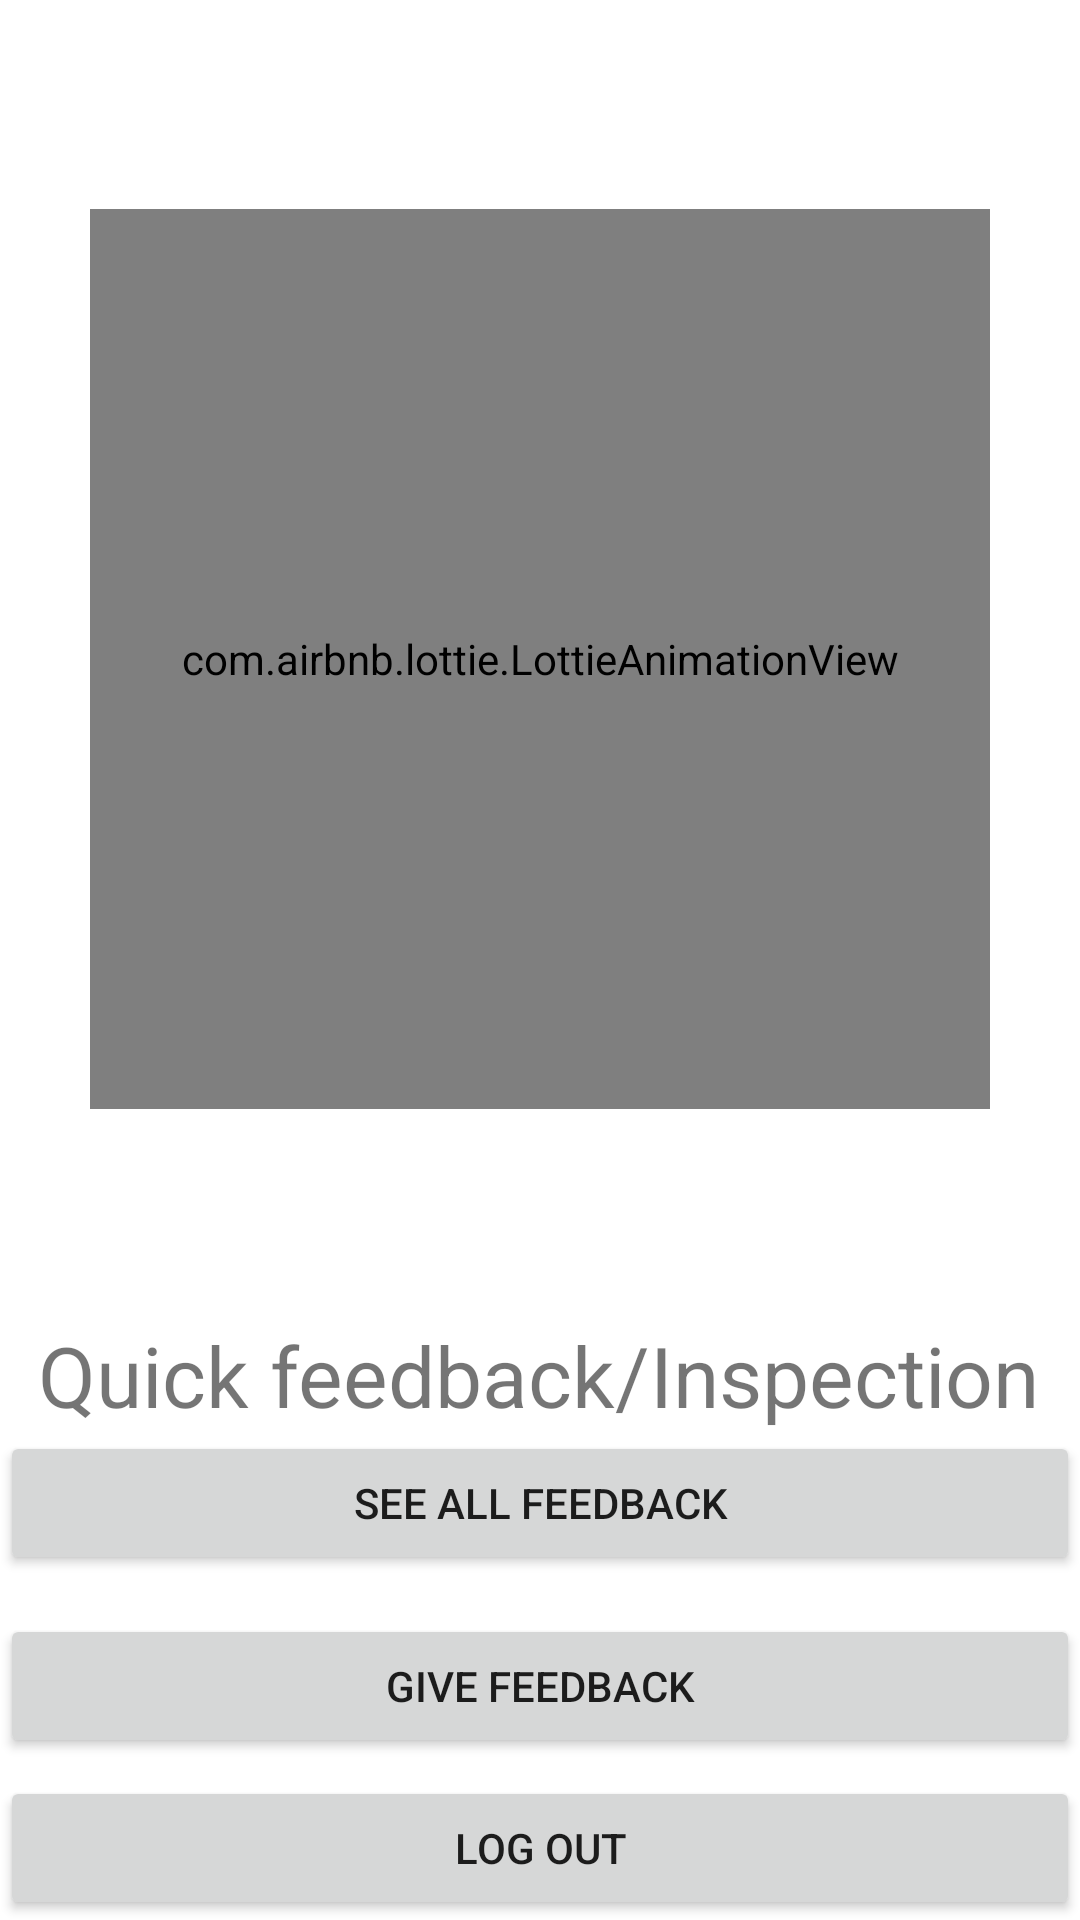

The Android layout XML behind this screen, and the referenced resources:
<!-- AndroidManifest.xml: application theme Theme.AppInspection -->
<!-- res/layout/logged_in_fragment.xml -->
<?xml version="1.0" encoding="utf-8"?>
<androidx.constraintlayout.widget.ConstraintLayout xmlns:android="http://schemas.android.com/apk/res/android"
    xmlns:app="http://schemas.android.com/apk/res-auto"
    xmlns:tools="http://schemas.android.com/tools"
    android:orientation="vertical" android:layout_width="match_parent"
    android:layout_height="match_parent">

    <TextView
        android:id="@+id/fragment_loggedin_loggedInUser"
        android:layout_width="match_parent"
        android:layout_height="wrap_content"
        android:foregroundGravity="top"
        android:textSize="20sp"
        android:gravity="center_horizontal"
        android:textAlignment="center"
        app:layout_constraintBottom_toTopOf="@+id/fragment_loggedin_logOut"
        app:layout_constraintTop_toTopOf="parent"
        app:layout_constraintVertical_bias="0.058"
        tools:layout_editor_absoluteX="16dp" />

    <Button
        android:id="@+id/fragment_see_all_inspection"
        android:layout_width="match_parent"
        android:layout_height="wrap_content"
        android:text="See all feedback"
        app:layout_constraintBottom_toBottomOf="parent"
        app:layout_constraintTop_toBottomOf="@+id/fragment_loggedin_loggedInUser"
        app:layout_constraintVertical_bias="0.784"
        tools:layout_editor_absoluteX="0dp" />

    <Button
        android:id="@+id/fragment_make_inspection"
        android:layout_width="match_parent"
        android:layout_height="wrap_content"
        android:text="Give feedback"
        app:layout_constraintBottom_toBottomOf="parent"
        app:layout_constraintTop_toBottomOf="@+id/fragment_see_all_inspection"
        app:layout_constraintVertical_bias="0.195"
        tools:layout_editor_absoluteX="0dp" />

    <Button
        android:id="@+id/fragment_loggedin_logOut"
        android:layout_width="match_parent"
        android:layout_height="wrap_content"
        android:text="Log Out"
        app:layout_constraintBottom_toBottomOf="parent" />

    <com.airbnb.lottie.LottieAnimationView
        android:id="@+id/logged_in_animation"
        android:layout_width="300dp"
        android:layout_height="300dp"
        android:layout_gravity="center"
        android:layout_marginTop="10dp"
        android:adjustViewBounds="true"
        app:layout_constraintEnd_toEndOf="parent"
        app:layout_constraintStart_toStartOf="parent"
        app:layout_constraintTop_toBottomOf="@+id/fragment_loggedin_loggedInUser"
        app:lottie_fileName="@string/lottie_owl_coin_shower"
        tools:ignore="MissingConstraints" />

    <TextView
        android:id="@+id/textView6"
        android:layout_width="wrap_content"
        android:layout_height="wrap_content"
        android:text="Quick feedback/Inspection"
        android:textSize="28sp"
        app:layout_constraintBottom_toTopOf="@+id/fragment_see_all_inspection"
        app:layout_constraintEnd_toEndOf="parent"
        app:layout_constraintHorizontal_bias="0.488"
        app:layout_constraintStart_toStartOf="parent"
        app:layout_constraintTop_toBottomOf="@+id/animation"
        app:layout_constraintVertical_bias="0.507" />

</androidx.constraintlayout.widget.ConstraintLayout>
<!-- resources referenced by this layout -->
<resources>
  <string name="lottie_owl_coin_shower">owl_coin_shower.json</string>
  <style name="Theme.AppInspection" parent="Theme.MaterialComponents.DayNight.DarkActionBar">
          
          <item name="colorPrimary">@color/purple_500</item>
          <item name="colorPrimaryVariant">@color/purple_700</item>
          <item name="colorOnPrimary">@color/white</item>
          
          <item name="colorSecondary">@color/teal_200</item>
          <item name="colorSecondaryVariant">@color/teal_700</item>
          <item name="colorOnSecondary">@color/black</item>
          
          <item name="android:statusBarColor" tools:targetApi="l">?attr/colorPrimaryVariant</item>
          
      </style>
  <color name="purple_500">#49bfbd</color>
  <color name="purple_700">#00c2b5</color>
  <color name="white">#FFFFFFFF</color>
  <color name="teal_200">#FF03DAC5</color>
  <color name="teal_700">#FF018786</color>
  <color name="black">#FF000000</color>
</resources>
